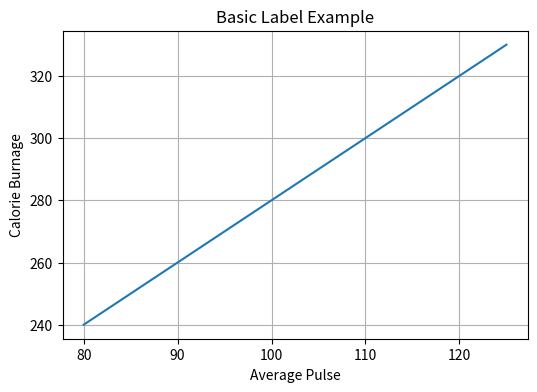
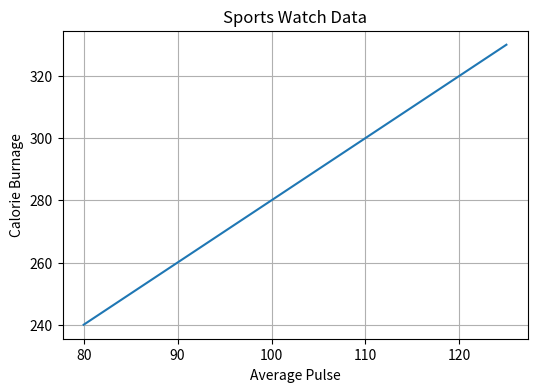
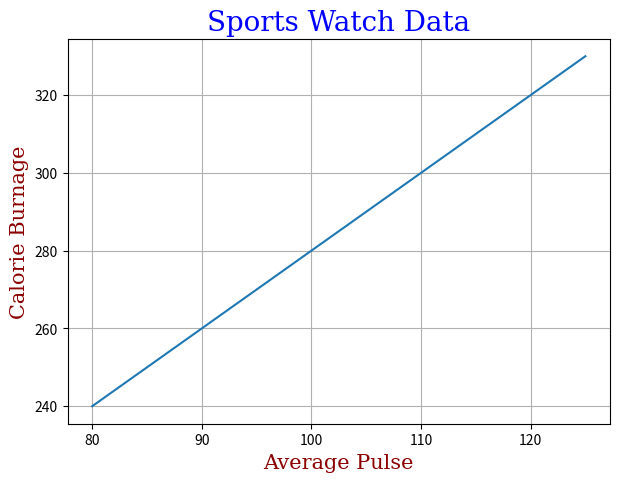
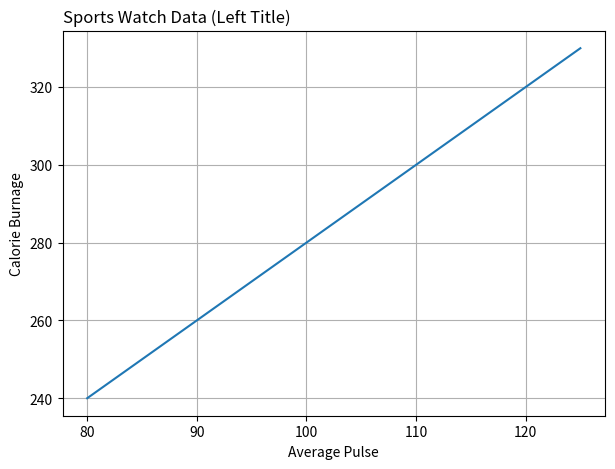
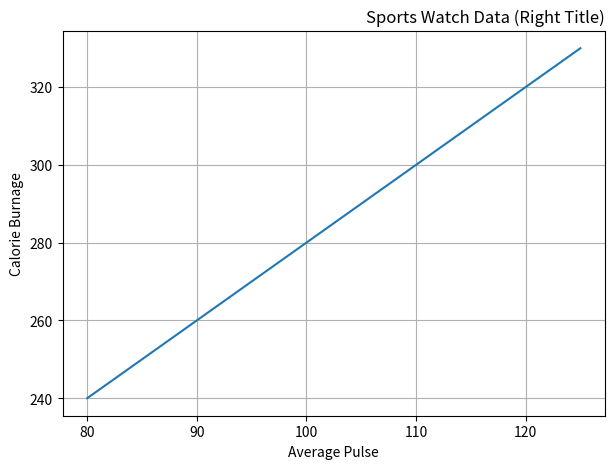

Recreate these plots in Python, in order.
"""
Matplotlib Labels and Title Demonstration
Author: OpenAI ChatGPT

This script demonstrates:
1. Adding x-axis and y-axis labels
2. Adding a title to the plot
3. Setting font properties for labels and title using fontdict
4. Positioning the title (left, center, right)
"""

# ---------------------------------------------------
# Importing required libraries
# ---------------------------------------------------
import numpy as np
import matplotlib.pyplot as plt

# Sample data
x = np.array([80, 85, 90, 95, 100, 105, 110, 115, 120, 125])
y = np.array([240, 250, 260, 270, 280, 290, 300, 310, 320, 330])

print("\n================= Matplotlib Labels and Title Tutorial =================\n")
print("We can use xlabel(), ylabel(), and title() to add descriptive text to plots.\n")
print("Important Note: Labels and titles make plots easier to understand and interpret.\n")

# ---------------------------------------------------
# Example 1: Adding basic labels
# ---------------------------------------------------
print("[Example 1] Adding basic labels to X and Y axes.\n")

plt.figure(figsize=(6, 4))
plt.plot(x, y)
plt.xlabel("Average Pulse")
plt.ylabel("Calorie Burnage")
plt.title("Basic Label Example")
plt.grid(True)
plt.show()

# ---------------------------------------------------
# Example 2: Adding a title along with labels
# ---------------------------------------------------
print("[Example 2] Adding a TITLE along with X and Y axis labels.\n")

plt.figure(figsize=(6, 4))
plt.plot(x, y)
plt.title("Sports Watch Data")
plt.xlabel("Average Pulse")
plt.ylabel("Calorie Burnage")
plt.grid(True)
plt.show()

# ---------------------------------------------------
# Example 3: Custom font properties using fontdict
# ---------------------------------------------------
print("[Example 3] Customizing fonts using the fontdict parameter.\n")
print("-> You can change font family, color, and size.\n")

# Define font styles
font1 = {'family': 'serif', 'color': 'blue', 'size': 20}
font2 = {'family': 'serif', 'color': 'darkred', 'size': 15}

plt.figure(figsize=(7, 5))
plt.plot(x, y)
plt.title("Sports Watch Data", fontdict=font1)
plt.xlabel("Average Pulse", fontdict=font2)
plt.ylabel("Calorie Burnage", fontdict=font2)
plt.grid(True)
plt.show()

# ---------------------------------------------------
# Example 4: Positioning the title
# ---------------------------------------------------
print("[Example 4] Positioning the TITLE using loc parameter.\n")
print("-> Options are 'left', 'center' (default), and 'right'.\n")

# Title positioned to the left
plt.figure(figsize=(7, 5))
plt.plot(x, y)
plt.title("Sports Watch Data (Left Title)", loc='left')
plt.xlabel("Average Pulse")
plt.ylabel("Calorie Burnage")
plt.grid(True)
plt.show()

# Title positioned to the right
plt.figure(figsize=(7, 5))
plt.plot(x, y)
plt.title("Sports Watch Data (Right Title)", loc='right')
plt.xlabel("Average Pulse")
plt.ylabel("Calorie Burnage")
plt.grid(True)
plt.show()

# ---------------------------------------------------
# Conclusion
# ---------------------------------------------------
print("\n====================== Summary ======================\n")
print("1. xlabel() and ylabel() add text to the X and Y axes.")
print("2. title() adds a main title to the plot.")
print("3. fontdict can be used to customize fonts (family, color, size).")
print("4. loc parameter positions the title (left, center, right).")
print("\nImportant Note: Proper labeling improves the readability of your data visualization.\n")
print("=====================================================\n")
